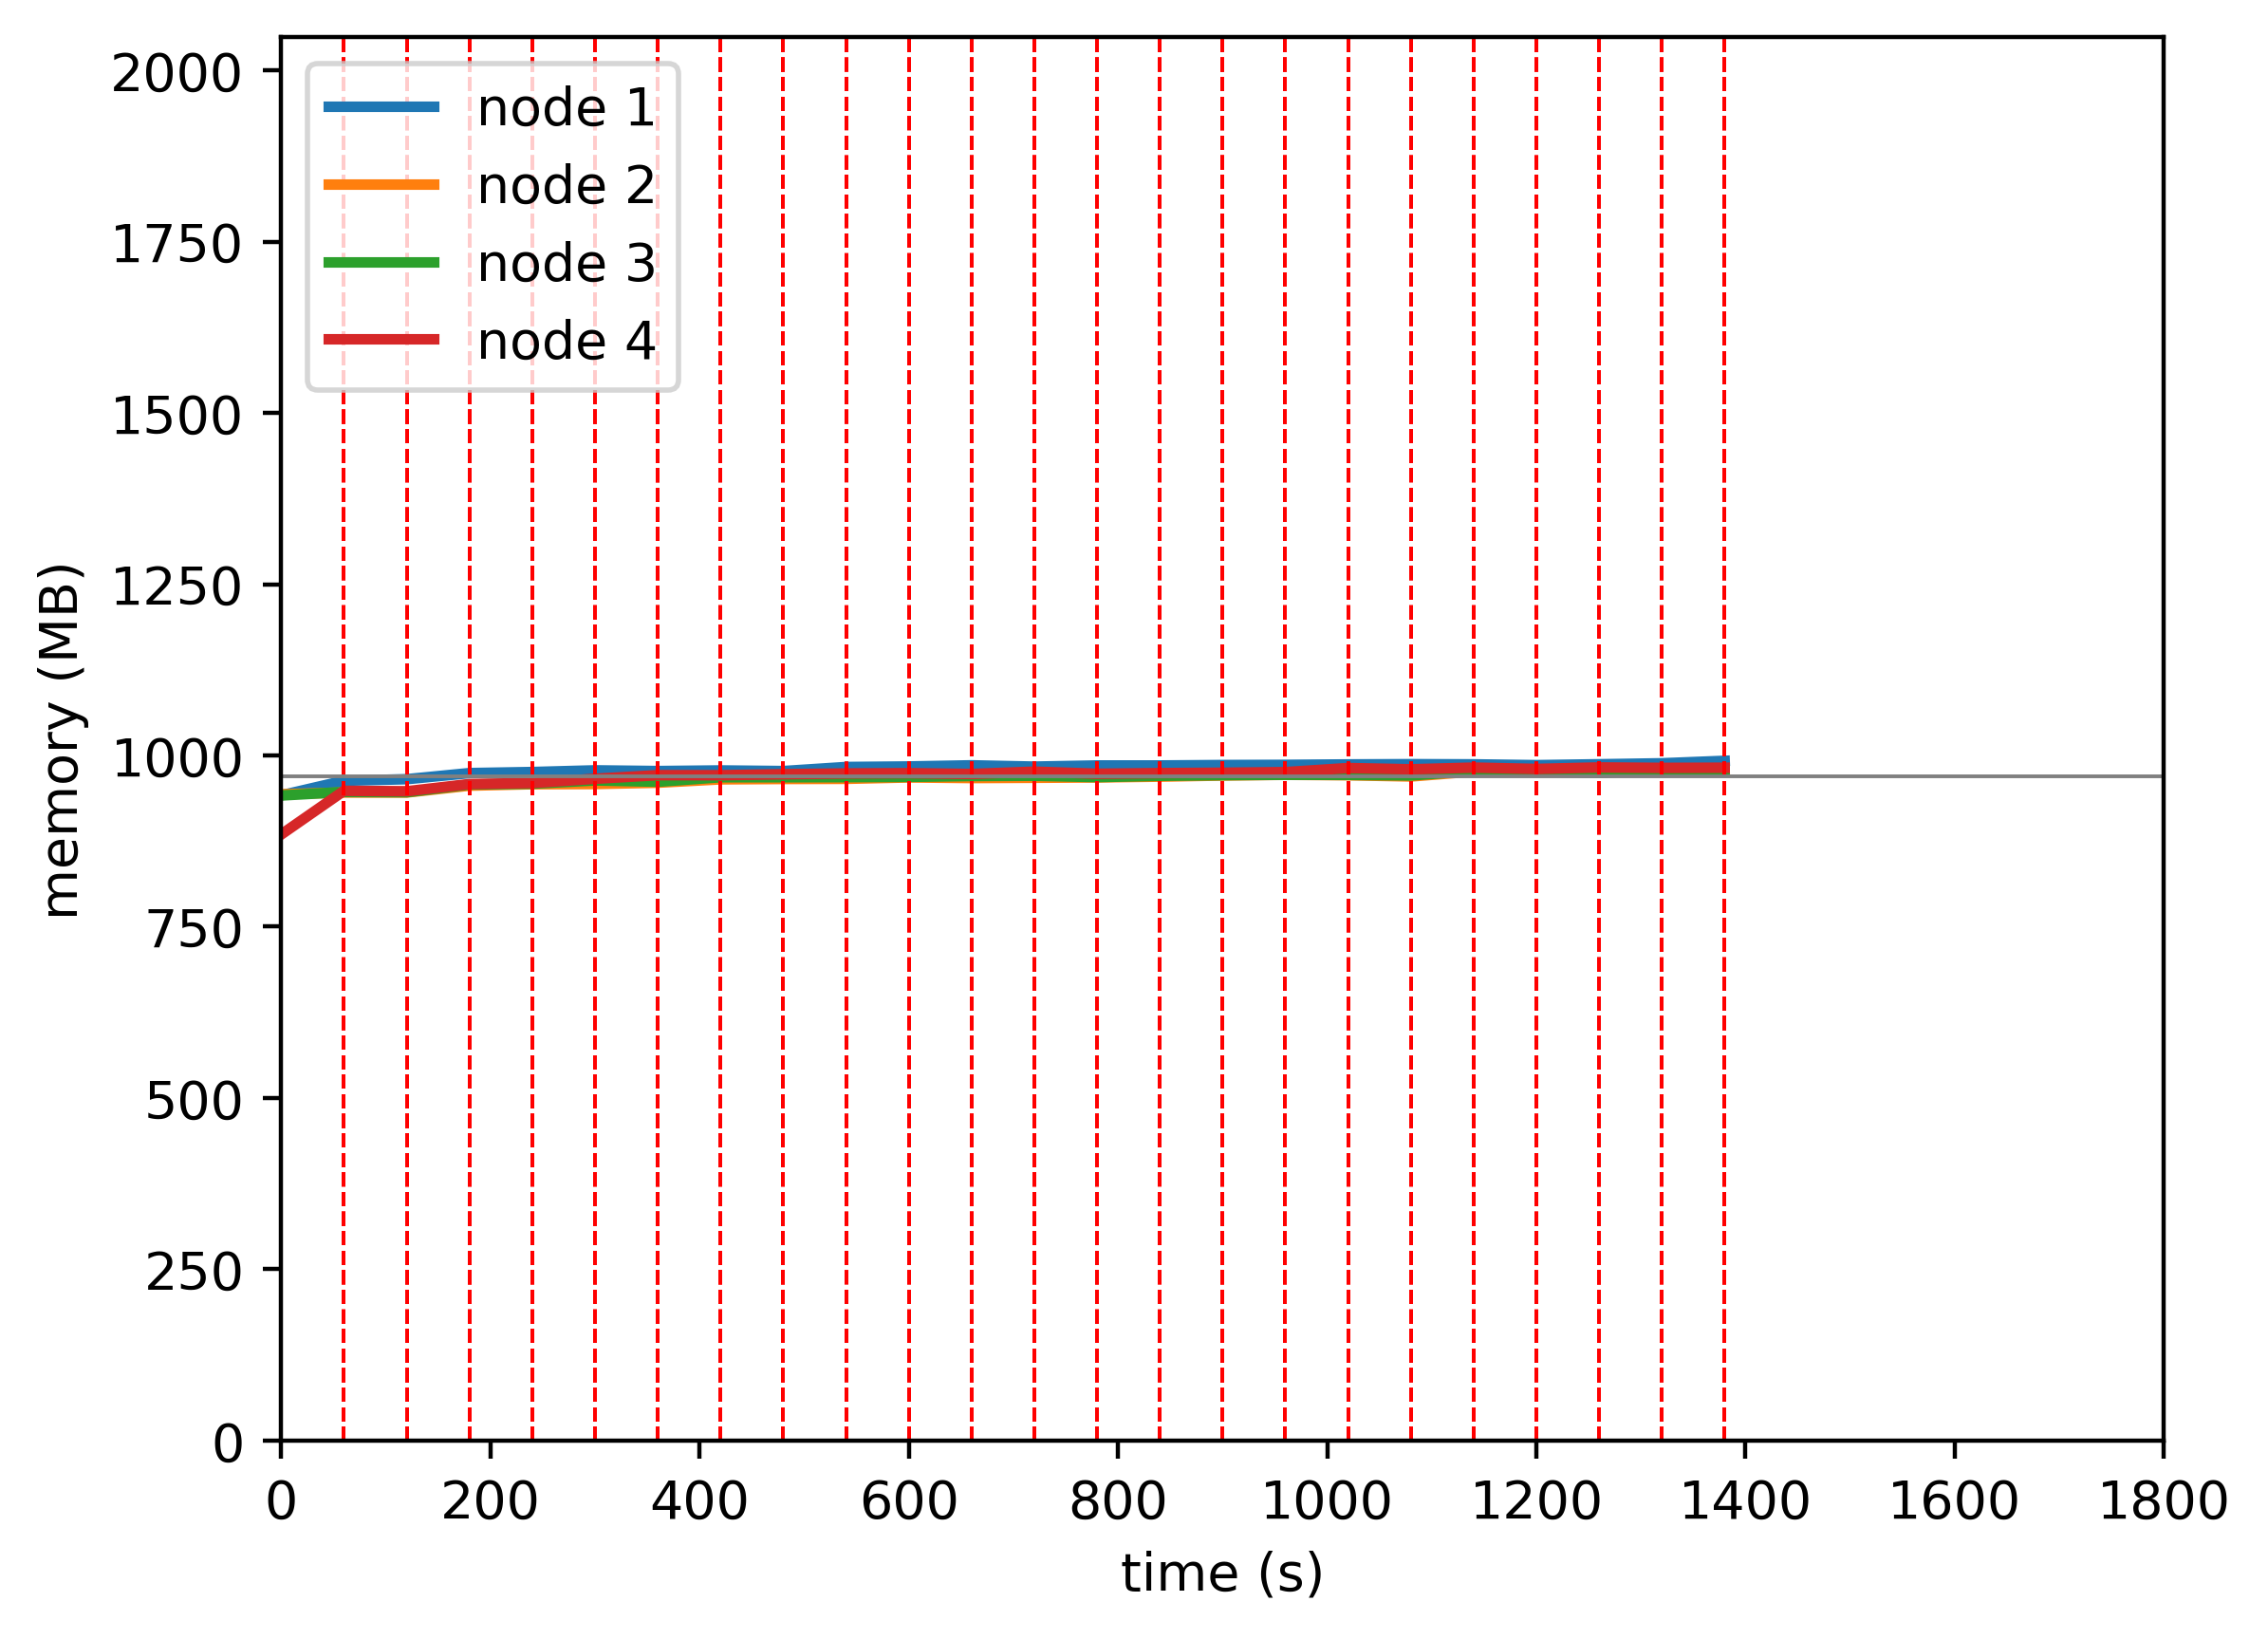

The table this chart was drawn from, first rows:
timestamp, ppgcc-m02_pod_amount, ppgcc-m02_memory, ppgcc-m02_cpu, ppgcc-m03_pod_amount, ppgcc-m03_memory, ppgcc-m03_cpu, ppgcc-m04_pod_amount, ppgcc-m04_memory, ppgcc-m04_cpu, ppgcc-m05_pod_amount, ppgcc-m05_memory, ppgcc-m05_cpu
0, 5, 964368, 81152470, 5, 965940, 120777328, 5, 964132, 115911245, 5, 905920, 39226583
60, 5, 986148, 72604482, 5, 968580, 38971582, 5, 969412, 40320869, 5, 971128, 110865012
120, 5, 988524, 37201066, 5, 968580, 37514848, 5, 969016, 38205113, 5, 970468, 37339152
180, 5, 997632, 115379298, 5, 978876, 113211902, 5, 980500, 111588574, 5, 981228, 141492001
240, 5, 999216, 118448312, 5, 981012, 121562309, 5, 981784, 142216108, 5, 982812, 159356083
300, 5, 1001724, 125153589, 5, 981276, 117453884, 5, 986680, 143184494, 5, 989124, 166052628
360, 5, 1000668, 144314455, 5, 983256, 138770768, 5, 984700, 78929273, 5, 994536, 138312262
420, 5, 1001592, 141715737, 5, 988272, 124115479, 5, 991420, 120629068, 5, 994468, 143916598
480, 5, 1000668, 120542824, 5, 988812, 165813379, 5, 991420, 164302789, 5, 995920, 167341595
540, 5, 1006740, 148827133, 5, 989016, 107338943, 5, 991552, 124754593, 5, 997108, 161663264
600, 5, 1007532, 121028279, 5, 991128, 139172527, 5, 991948, 120681072, 5, 997504, 138764754
660, 5, 1009248, 99261179, 5, 990204, 102800333, 5, 993268, 97563204, 5, 996316, 111519239
720, 5, 1007300, 93778728, 5, 990600, 138181073, 5, 993664, 100054865, 5, 999748, 122211072
780, 5, 1009016, 119260657, 5, 991128, 123238981, 5, 991596, 124937743, 5, 996672, 146166899
840, 5, 1009016, 126911274, 5, 992316, 166210344, 5, 993576, 128284663, 5, 997596, 123808772
900, 5, 1009676, 120164380, 5, 994032, 143732934, 5, 994500, 139445720, 5, 998152, 118349773
960, 5, 1009940, 92662092, 5, 995088, 101324977, 5, 995160, 166165084, 5, 999076, 94311273
1020, 5, 1010600, 124276502, 5, 994428, 142037737, 5, 994896, 141115788, 5, 1005148, 143203729
1080, 5, 1010964, 118256245, 5, 992580, 123967332, 5, 994104, 146065483, 5, 1003304, 124534487
1140, 5, 1010700, 100409637, 5, 999972, 115776282, 5, 1000836, 144611101, 5, 1005812, 120310947
1200, 5, 1009512, 137418691, 5, 1000500, 127363096, 5, 999780, 118907710, 5, 1003832, 115866344
1260, 5, 1010832, 96837452, 5, 1000104, 146642092, 5, 997932, 123911569, 5, 1006076, 147511295
1320, 5, 1012284, 74129701, 5, 999048, 102454421, 5, 1002024, 118760791, 5, 1005416, 136617774
1380, 5, 1015980, 145261288, 5, 1001160, 138747994, 5, 1001628, 149018271, 5, 1005680, 160235464
